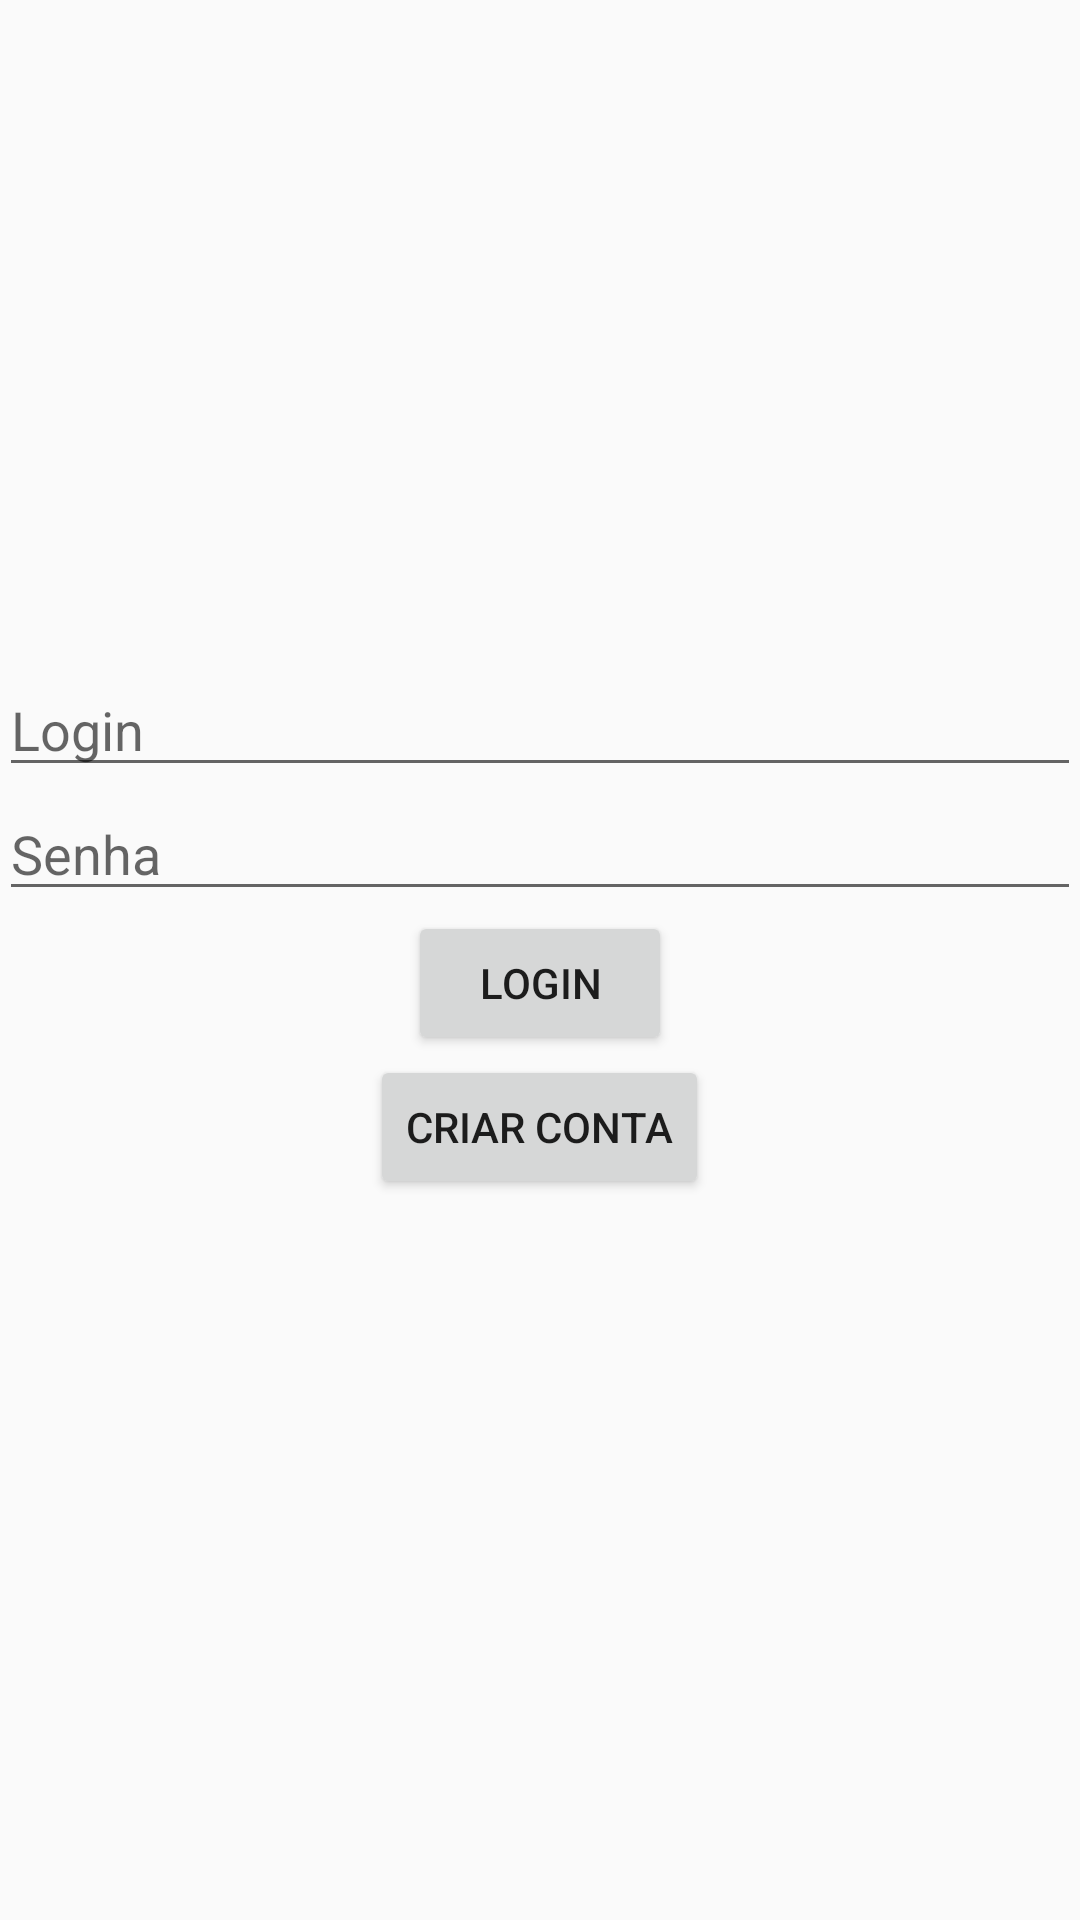

This screen was rendered from an Android layout file. Write that file and the resources it references.
<!-- AndroidManifest.xml: application theme FullScreen -->
<!-- res/layout/activity_main.xml -->
<?xml version="1.0" encoding="utf-8"?>
<LinearLayout xmlns:android="http://schemas.android.com/apk/res/android"
    xmlns:tools="http://schemas.android.com/tools"
    android:id="@+id/activity_main"
    android:layout_width="match_parent"
    android:layout_height="match_parent"
    android:paddingBottom="@dimen/activity_vertical_margin"
    android:paddingLeft="@dimen/activity_horizontal_margin"
    android:paddingRight="@dimen/activity_horizontal_margin"
    android:paddingTop="@dimen/activity_vertical_margin"
    android:orientation="vertical"
    android:gravity="center"
    tools:context="br.com.filipe.nac_simulator.MainActivity">

    <EditText
        android:layout_width="match_parent"
        android:layout_height="wrap_content"
        android:hint="Login"
        android:id="@+id/etLogin"/>

    <EditText
        android:layout_width="match_parent"
        android:layout_height="wrap_content"
        android:hint="Senha"
        android:inputType="textPassword"
        android:id="@+id/etSenha"/>

    <Button
        android:layout_width="wrap_content"
        android:layout_height="wrap_content"
        android:text="Login"
        android:onClick="login"/>

    <Button
        android:layout_width="wrap_content"
        android:layout_height="wrap_content"
        android:text="Criar Conta"
        android:onClick="criarConta"/>

    <TextView
        android:layout_width="match_parent"
        android:layout_height="wrap_content"
        android:id="@+id/tvTeste"/>


</LinearLayout>
<!-- resources referenced by this layout -->
<resources>
  <style name="FullScreen" parent="AppTheme">
          <item name="android:windowFullscreen">true</item>
          <item name="windowNoTitle">true</item>
          <item name="windowActionBar">false</item>
      </style>
  <style name="AppTheme" parent="Theme.AppCompat.Light.DarkActionBar">
          
          <item name="colorPrimary">@color/colorPrimary</item>
          <item name="colorPrimaryDark">@color/colorPrimaryDark</item>
          <item name="colorAccent">@color/colorAccent</item>
      </style>
  <!-- not gathered from this repository: default colours our renderer supplied (Android Studio template values) -->
  <color name="colorPrimary">#FF6200EE</color>
  <color name="colorPrimaryDark">#FF3700B3</color>
  <color name="colorAccent">#FF03DAC5</color>
</resources>
